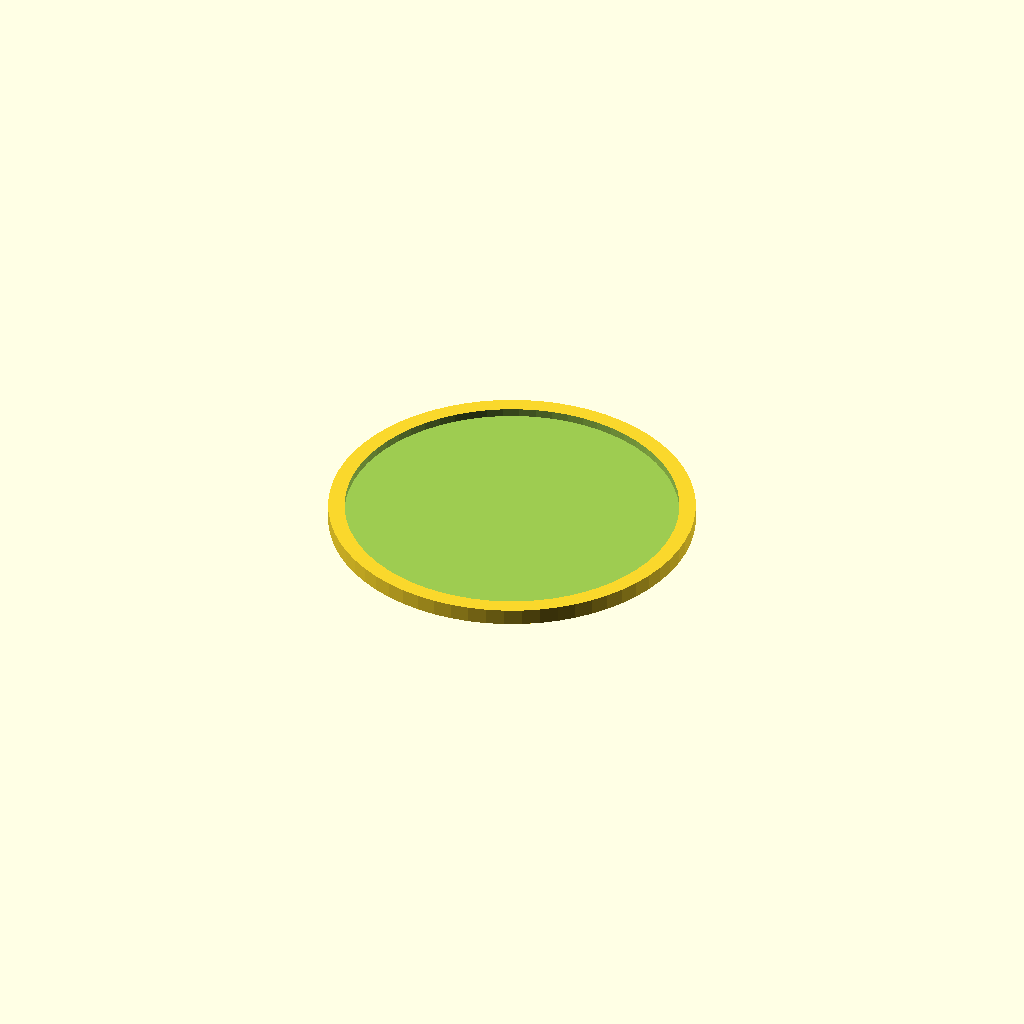
Cell 1: rendered with the file's own defaults.
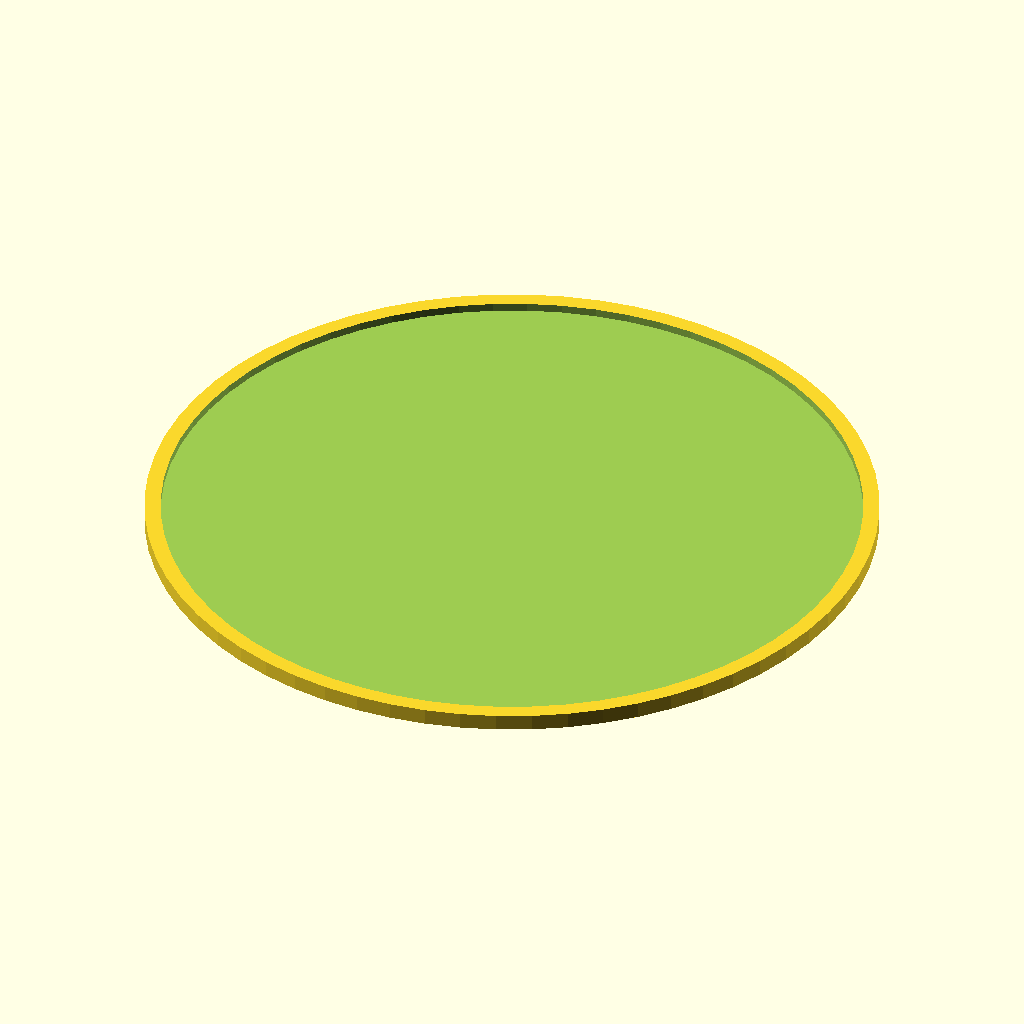
Cell 2: the same model with d = 180.
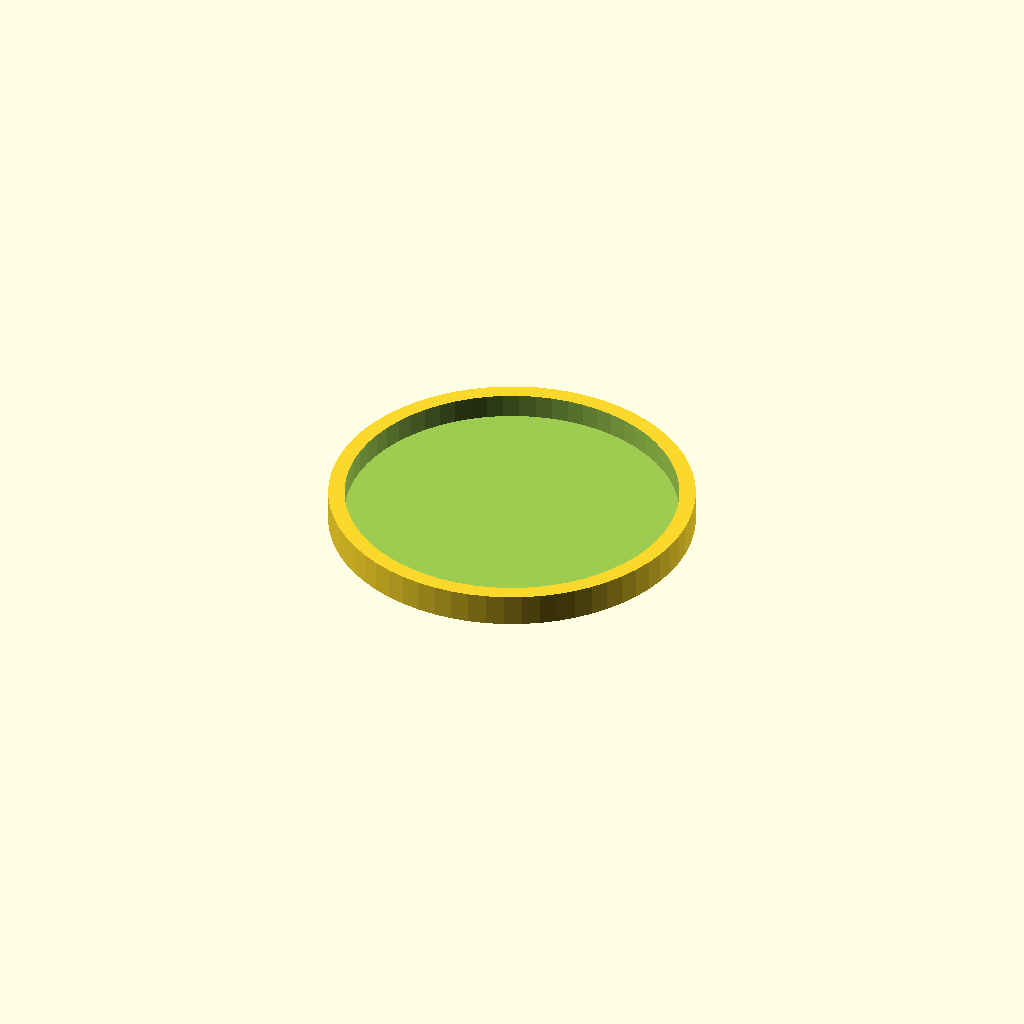
Cell 3: the same model with h = 8.
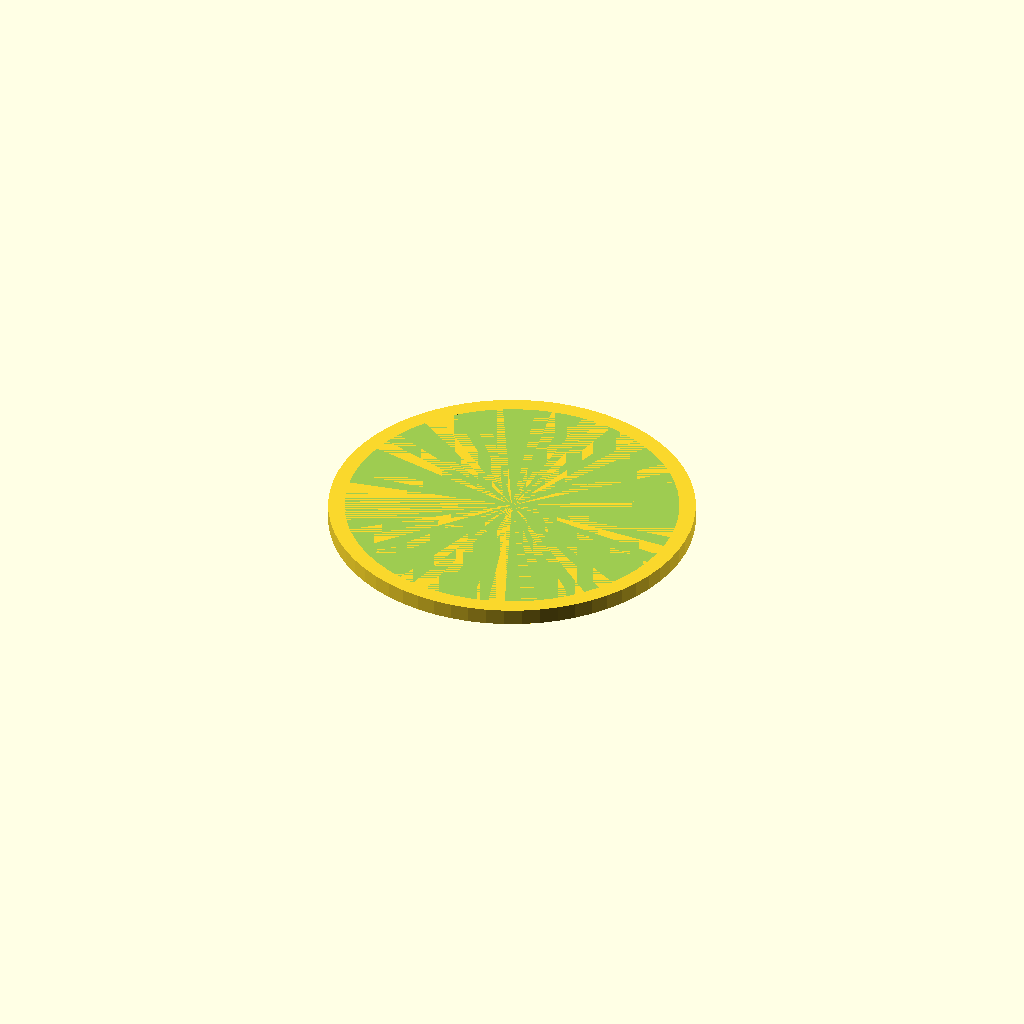
Cell 4: the same model with floor_t = 4.
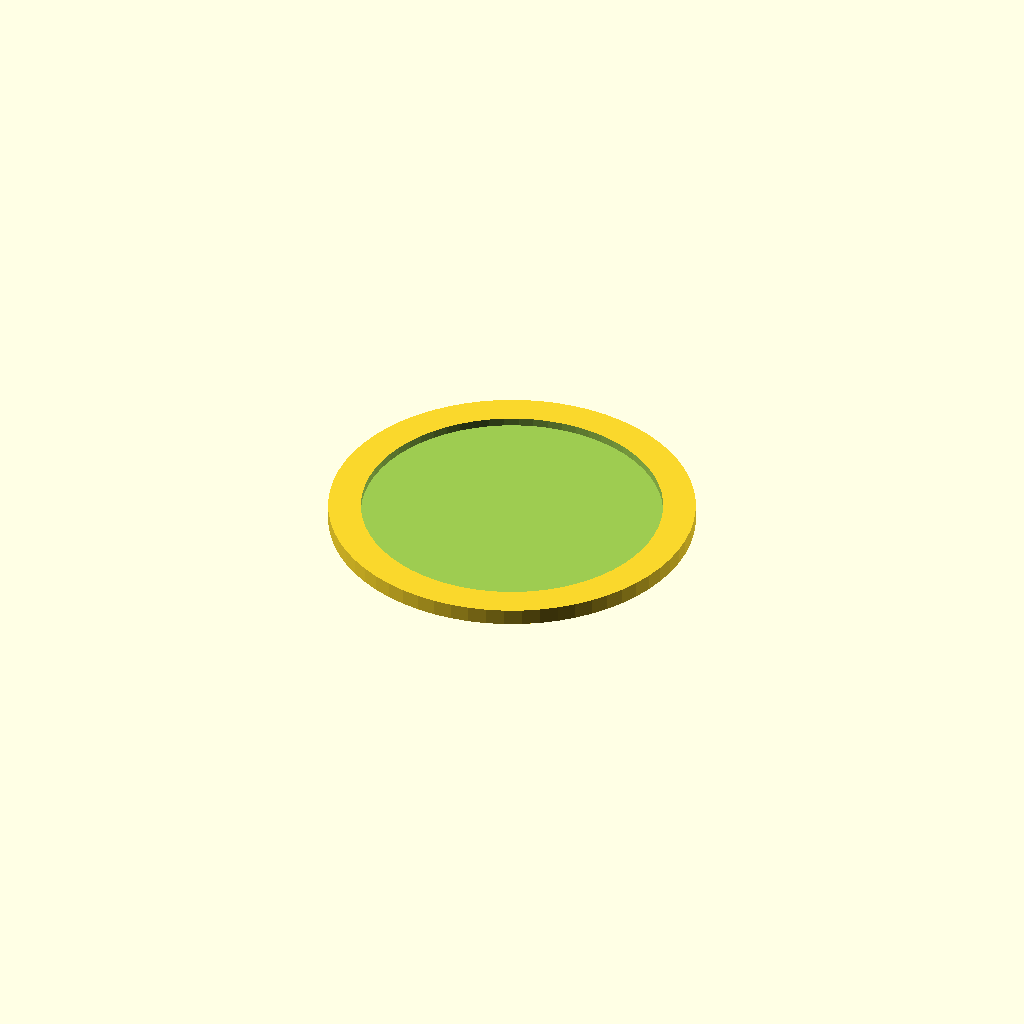
Cell 5 — rim set to 8, the other parameters unchanged.
One fixed orthographic camera (rotation 55°, 0°, 25°; colour scheme Cornfield) for every cell.
The OpenSCAD source (tests/sample/coaster/coaster.scad):
// Sample project for CI: a coaster with a stepped rim. Small and quick to render.
part = "assembly"; // [assembly, coaster, clash_none]

d = 90;       // outer diameter
h = 4;        // total height
floor_t = 2;  // floor under the recess
rim = 4;      // rim width
$fn = 64;

module coaster() {
    difference() {
        cylinder(d = d, h = h);
        translate([0, 0, floor_t]) cylinder(d = d - 2 * rim, h = h);
    }
}

if (part == "assembly" || part == "coaster") coaster();
if (part == "clash_none") intersection() { coaster(); translate([200, 0, 0]) cube(1); }
Parameter table extracted from the source (name, type, default, range or options):
part: string, default "assembly", options "assembly", "coaster", "clash_none"
d: number, default 90
h: number, default 4
floor_t: number, default 2
rim: number, default 4
